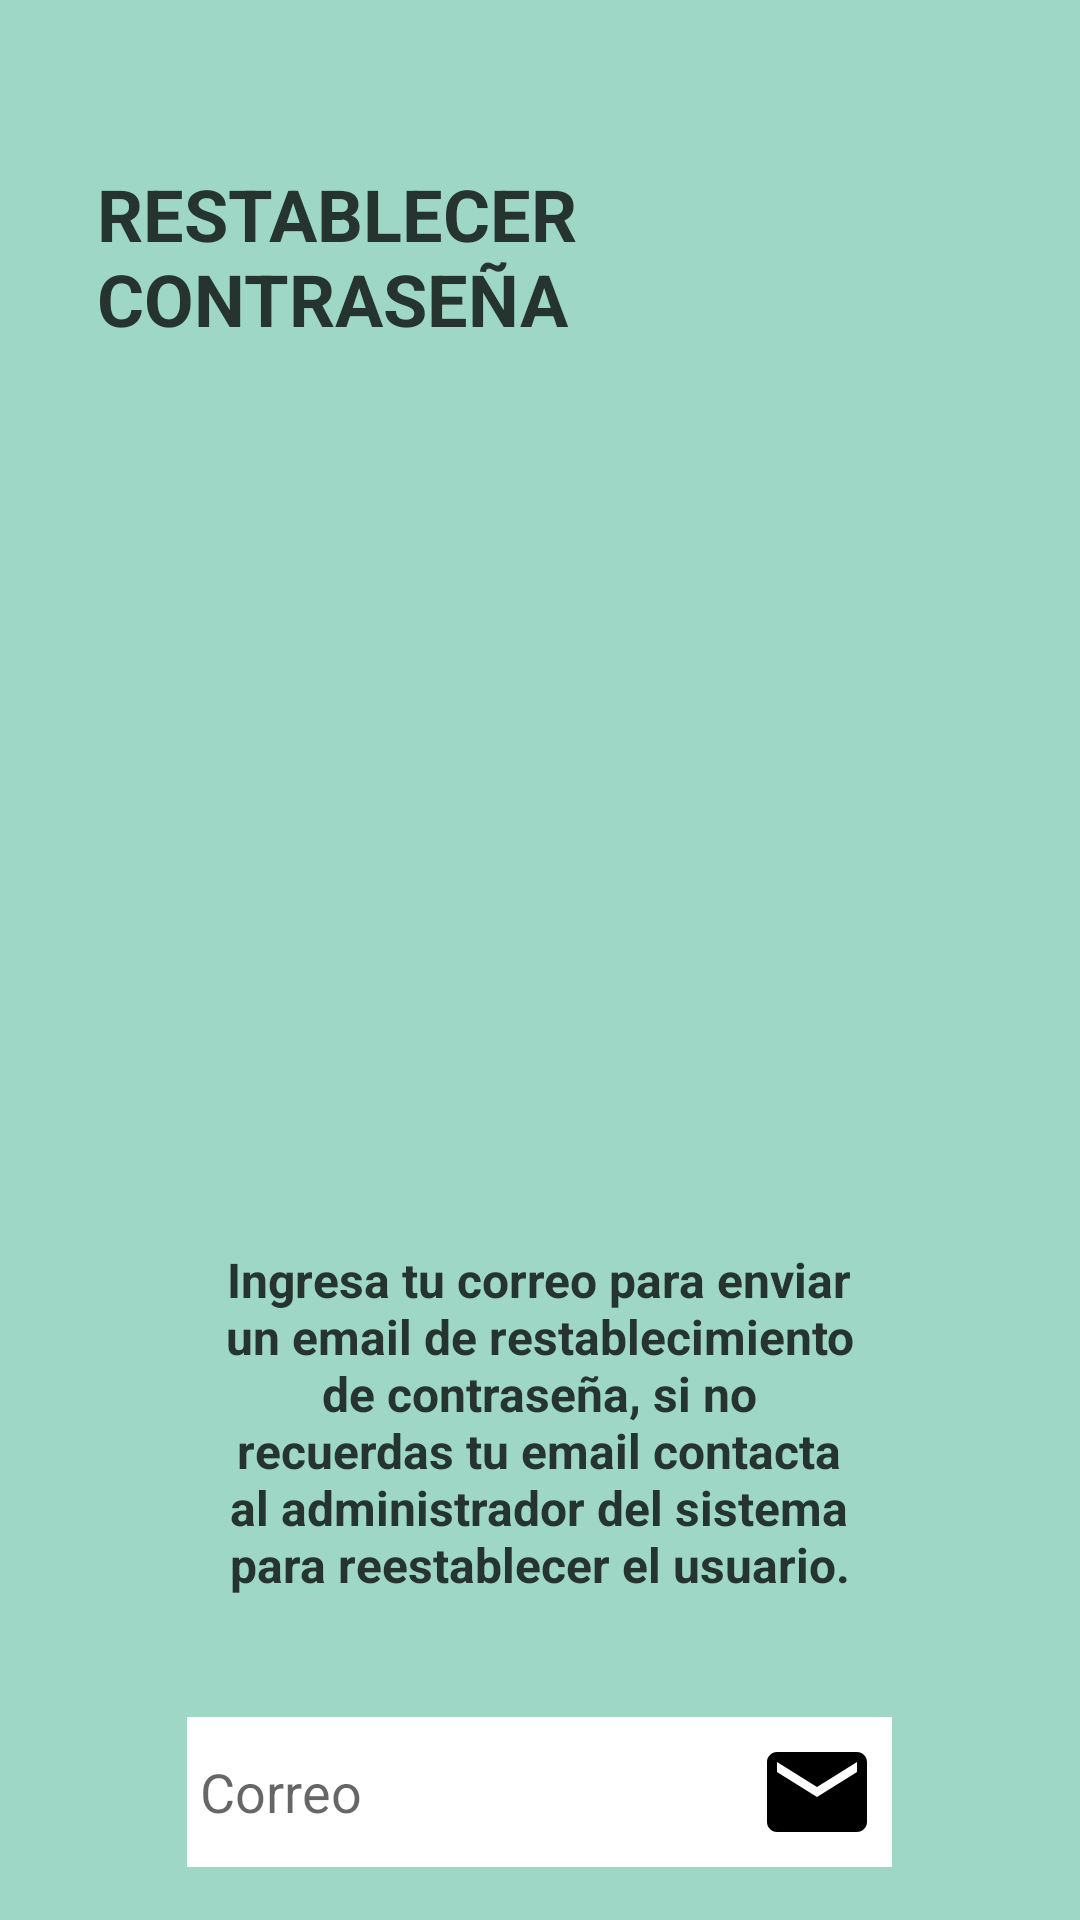

Produce the Android XML layout that renders to this screen, including the resource entries it uses.
<!-- AndroidManifest.xml: application theme Theme.InfraUis -->
<!-- res/layout/activity_reset_password.xml -->
<?xml version="1.0" encoding="utf-8"?>

<RelativeLayout xmlns:android="http://schemas.android.com/apk/res/android"
    xmlns:app="http://schemas.android.com/apk/res-auto"
    xmlns:tools="http://schemas.android.com/tools"
    android:layout_width="match_parent"
    android:layout_height="match_parent"
    android:background="#9FD7C6"
    android:padding="16dp">

    <TextView
        android:id="@+id/resetPasswordTextView"
        android:layout_width="wrap_content"
        android:layout_height="wrap_content"
        android:layout_centerHorizontal="true"
        android:layout_marginTop="39dp"
        android:layout_marginEnd="33dp"
        android:text="RESTABLECER CONTRASEÑA"
        android:textColor="#263430"
        android:textSize="24sp"
        android:textStyle="bold" />

    <TextView
        android:id="@+id/InfoResetPassword"
        android:layout_width="wrap_content"
        android:layout_height="wrap_content"
        android:layout_below="@+id/imageView"
        android:layout_centerHorizontal="true"
        android:layout_marginStart="70dp"
        android:layout_marginTop="50dp"
        android:layout_marginEnd="33dp"
        android:text="Ingresa tu correo para enviar un email de restablecimiento de contraseña, si no recuerdas tu email contacta al administrador del sistema para reestablecer el usuario."
        android:textAlignment="center"
        android:textColor="#263430"
        android:textStyle="bold"
        android:textSize="16sp" />

    <EditText
        android:id="@+id/emailEditText"
        android:layout_width="235dp"
        android:layout_height="50dp"
        android:layout_below="@+id/InfoResetPassword"
        android:layout_centerHorizontal="true"
        android:layout_marginTop="40dp"
        android:background="@color/white"
        android:hint=" Correo"
        android:inputType="textEmailAddress" />

    <ImageView
        android:id="@+id/imageViewEmail"
        android:layout_width="50dp"
        android:layout_height="50dp"
        android:layout_alignTop="@+id/emailEditText"
        android:layout_alignEnd="@+id/emailEditText"
        android:layout_alignBottom="@+id/emailEditText"
        android:layout_marginTop="5dp"
        android:layout_marginEnd="0dp"
        android:layout_marginBottom="5dp"
        android:src="@drawable/ic_email" />

    <Button
        android:id="@+id/resetPasswordButton"
        android:layout_width="wrap_content"
        android:layout_height="wrap_content"
        android:layout_below="@id/emailEditText"
        android:layout_centerHorizontal="true"
        android:layout_marginStart="78dp"
        android:layout_marginTop="20dp"
        android:layout_marginEnd="79dp"
        android:textColor="@color/white"
        android:textStyle="bold"
        android:text="Enviar correo de restablecimiento"
        android:background="@drawable/rounded_button"/>

    <ImageView
        android:id="@+id/imageView"
        android:layout_width="wrap_content"
        android:layout_height="600px"
        android:layout_below="@+id/resetPasswordTextView"
        android:layout_centerHorizontal="true"
        android:layout_marginTop="50dp"
        android:src="@drawable/repassword"  />

</RelativeLayout>
<!-- resources referenced by this layout -->
<resources>
  <!-- drawable ic_email (drawable) -->
  <vector xmlns:android="http://schemas.android.com/apk/res/android"
      android:width="50dp"
      android:height="50dp"
      android:viewportWidth="24"
      android:viewportHeight="24">
      <path
          android:fillColor="#000000"
          android:pathData="M20,4H4c-1.1,0 -2,0.9 -2,2v12c0,1.1 0.9,2 2,2h16c1.1,0 2,-0.9 2,-2V6c0,-1.1 -0.9,-2 -2,-2zM20,8l-8,5 -8,-5V6l8,5 8,-5v2z"/>
  </vector>
  <!-- drawable rounded_button (drawable) -->
  <shape xmlns:android="http://schemas.android.com/apk/res/android">
      <corners android:radius="20dp" />
      <solid android:color="#6BBCA6" />
      <padding
          android:left="10dp"
          android:top="10dp"
          android:right="10dp"
          android:bottom="10dp" />
  </shape>
  <style name="Theme.InfraUis" parent="android:Theme.Material.Light.NoActionBar" />
  <!-- not gathered from this repository: default colours our renderer supplied (Android Studio template values) -->
  <color name="white">#FFFFFFFF</color>
</resources>
